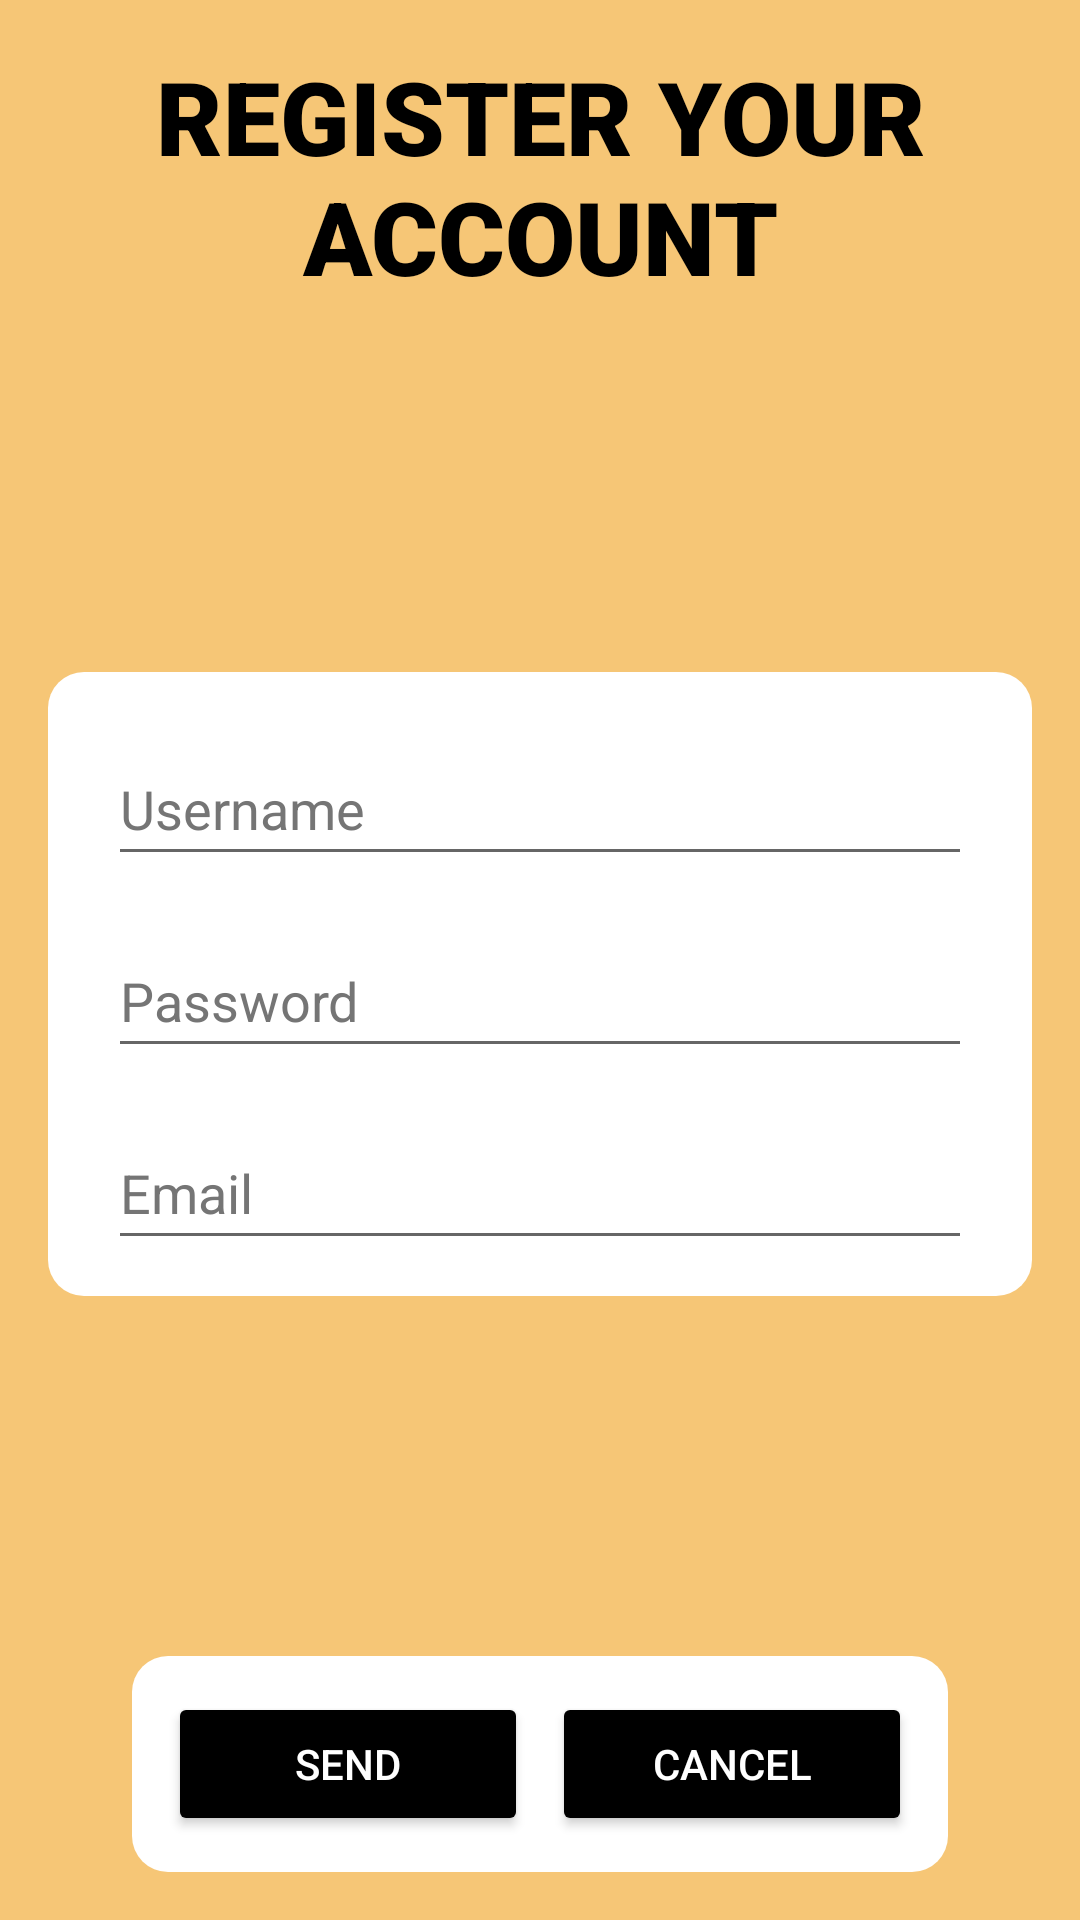

Layout XML and referenced resources for this Android screen:
<!-- AndroidManifest.xml: application theme Theme.TimeIsApp -->
<!-- res/layout/register_layout.xml -->
<?xml version="1.0" encoding="utf-8"?>
<androidx.constraintlayout.widget.ConstraintLayout xmlns:android="http://schemas.android.com/apk/res/android"
    xmlns:app="http://schemas.android.com/apk/res-auto"
    xmlns:tools="http://schemas.android.com/tools"
    android:id="@+id/register_layout"
    android:layout_width="match_parent"
    android:layout_height="match_parent"
    android:background="@color/TMAPP">

    <androidx.constraintlayout.widget.ConstraintLayout
        android:id="@+id/register_form_buttons"
        android:layout_width="wrap_content"
        android:layout_height="wrap_content"
        android:layout_marginStart="32dp"
        android:layout_marginEnd="32dp"
        android:layout_marginBottom="16dp"
        android:background="@drawable/rounded_box"
        app:layout_constraintBottom_toBottomOf="parent"
        app:layout_constraintEnd_toEndOf="parent"
        app:layout_constraintHorizontal_bias="0.5"
        app:layout_constraintStart_toStartOf="parent">

        <Button
            android:id="@+id/register_cancel_button"
            android:layout_width="120dp"
            android:layout_height="wrap_content"
            android:backgroundTint="@color/black"
            android:text="@string/cancel"
            android:textColor="@color/white"
            app:layout_constraintBottom_toBottomOf="parent"
            app:layout_constraintEnd_toEndOf="parent"
            app:layout_constraintHorizontal_bias="0.5"
            app:layout_constraintStart_toEndOf="@+id/register_send_button"
            app:layout_constraintTop_toTopOf="@+id/register_send_button" />

        <Button
            android:id="@+id/register_send_button"
            android:layout_width="120dp"
            android:layout_height="wrap_content"
            android:layout_marginEnd="8dp"
            android:backgroundTint="@color/black"
            android:text="@string/send"
            android:textColor="@color/white"
            app:layout_constraintBottom_toBottomOf="parent"
            app:layout_constraintEnd_toStartOf="@+id/register_cancel_button"
            app:layout_constraintHorizontal_bias="0.5"
            app:layout_constraintStart_toStartOf="parent"
            app:layout_constraintTop_toTopOf="parent" />
    </androidx.constraintlayout.widget.ConstraintLayout>

    <TextView
        android:id="@+id/register_form"
        android:layout_width="288dp"
        android:layout_height="88dp"
        android:layout_marginStart="24dp"
        android:layout_marginTop="16dp"
        android:layout_marginEnd="24dp"
        android:fontFamily="sans-serif-black"
        android:text="@string/register_form"
        android:textAlignment="center"
        android:textAppearance="@style/TextAppearance.AppCompat.Body1"
        android:textColor="@color/black"
        android:textSize="34sp"
        android:textStyle="bold"
        app:layout_constraintEnd_toEndOf="parent"
        app:layout_constraintHorizontal_bias="0.5"
        app:layout_constraintStart_toStartOf="parent"
        app:layout_constraintTop_toTopOf="parent" />

    <androidx.constraintlayout.widget.ConstraintLayout
        android:id="@+id/register_box"
        android:layout_width="328dp"
        android:layout_height="wrap_content"
        android:background="@drawable/rounded_box"
        app:layout_constraintBottom_toTopOf="@+id/register_form_buttons"
        app:layout_constraintEnd_toEndOf="parent"
        app:layout_constraintHorizontal_bias="0.5"
        app:layout_constraintStart_toStartOf="parent"
        app:layout_constraintTop_toBottomOf="@+id/register_form">

        <EditText
            android:id="@+id/username_register"
            android:layout_width="0dp"
            android:layout_height="wrap_content"
            android:layout_marginStart="8dp"
            android:layout_marginTop="8dp"
            android:layout_marginEnd="8dp"
            android:layout_marginBottom="16dp"
            android:autofillHints=""
            android:ems="10"
            android:hint="@string/username"
            android:inputType="textPersonName"
            android:minHeight="48dp"
            android:textColor="@color/black"
            android:textColorHint="#757575"
            app:layout_constraintBottom_toTopOf="@+id/password_register"
            app:layout_constraintEnd_toEndOf="parent"
            app:layout_constraintStart_toStartOf="parent"
            app:layout_constraintTop_toTopOf="parent" />

        <EditText
            android:id="@+id/password_register"
            android:layout_width="0dp"
            android:layout_height="wrap_content"
            android:layout_marginStart="8dp"
            android:layout_marginEnd="8dp"
            android:layout_marginBottom="16dp"
            android:autofillHints="@string/password"
            android:ems="10"
            android:hint="@string/password"
            android:inputType="textPassword"
            android:minHeight="48dp"
            android:textColor="@color/black"
            android:textColorHint="#757575"
            app:layout_constraintBottom_toTopOf="@+id/email_register"
            app:layout_constraintEnd_toEndOf="parent"
            app:layout_constraintStart_toStartOf="parent"
            app:layout_constraintTop_toBottomOf="@+id/username_register" />

        <EditText
            android:id="@+id/email_register"
            android:layout_width="0dp"
            android:layout_height="wrap_content"
            android:layout_marginStart="8dp"
            android:layout_marginEnd="8dp"
            android:autofillHints=""
            android:ems="10"
            android:hint="@string/email"
            android:inputType="textEmailAddress"
            android:minHeight="48dp"
            android:textColor="@color/black"
            android:textColorHint="#757575"
            app:layout_constraintBottom_toBottomOf="parent"
            app:layout_constraintEnd_toEndOf="parent"
            app:layout_constraintStart_toStartOf="parent"
            app:layout_constraintTop_toBottomOf="@+id/password_register" />

    </androidx.constraintlayout.widget.ConstraintLayout>

</androidx.constraintlayout.widget.ConstraintLayout>
<!-- resources referenced by this layout -->
<resources>
  <color name="TMAPP">#F6C676</color>
  <color name="black">#FF000000</color>
  <color name="white">#FFFFFFFF</color>
  <!-- drawable rounded_box (drawable) -->
  <?xml version="1.0" encoding="utf-8"?>
  <shape xmlns:android="http://schemas.android.com/apk/res/android"
      android:shape="rectangle">
      <solid android:color="#FFFFFF" />
      <corners android:radius="12dp" />
      <padding android:left="12dp"
          android:top="12dp"
          android:right="12dp"
          android:bottom="12dp" />
  </shape>
  <string name="cancel">Cancel</string>
  <string name="email">Email</string>
  <string name="password">Password</string>
  <string name="register_form">REGISTER YOUR ACCOUNT</string>
  <string name="send">Send</string>
  <string name="username">Username</string>
  <style name="Theme.TimeIsApp" parent="Theme.MaterialComponents.DayNight.NoActionBar">
          
          <item name="colorPrimary">#F9A825</item>
          <item name="colorPrimaryVariant">#734D10</item>
          <item name="colorOnPrimary">@color/white</item>
          
          <item name="colorSecondary">@color/teal_200</item>
          <item name="colorSecondaryVariant">@color/teal_700</item>
          <item name="colorOnSecondary">@color/black</item>
          
          <item name="android:statusBarColor">@color/black</item>
          
      </style>
  <color name="teal_200">#FF03DAC5</color>
  <color name="teal_700">#FF018786</color>
</resources>
